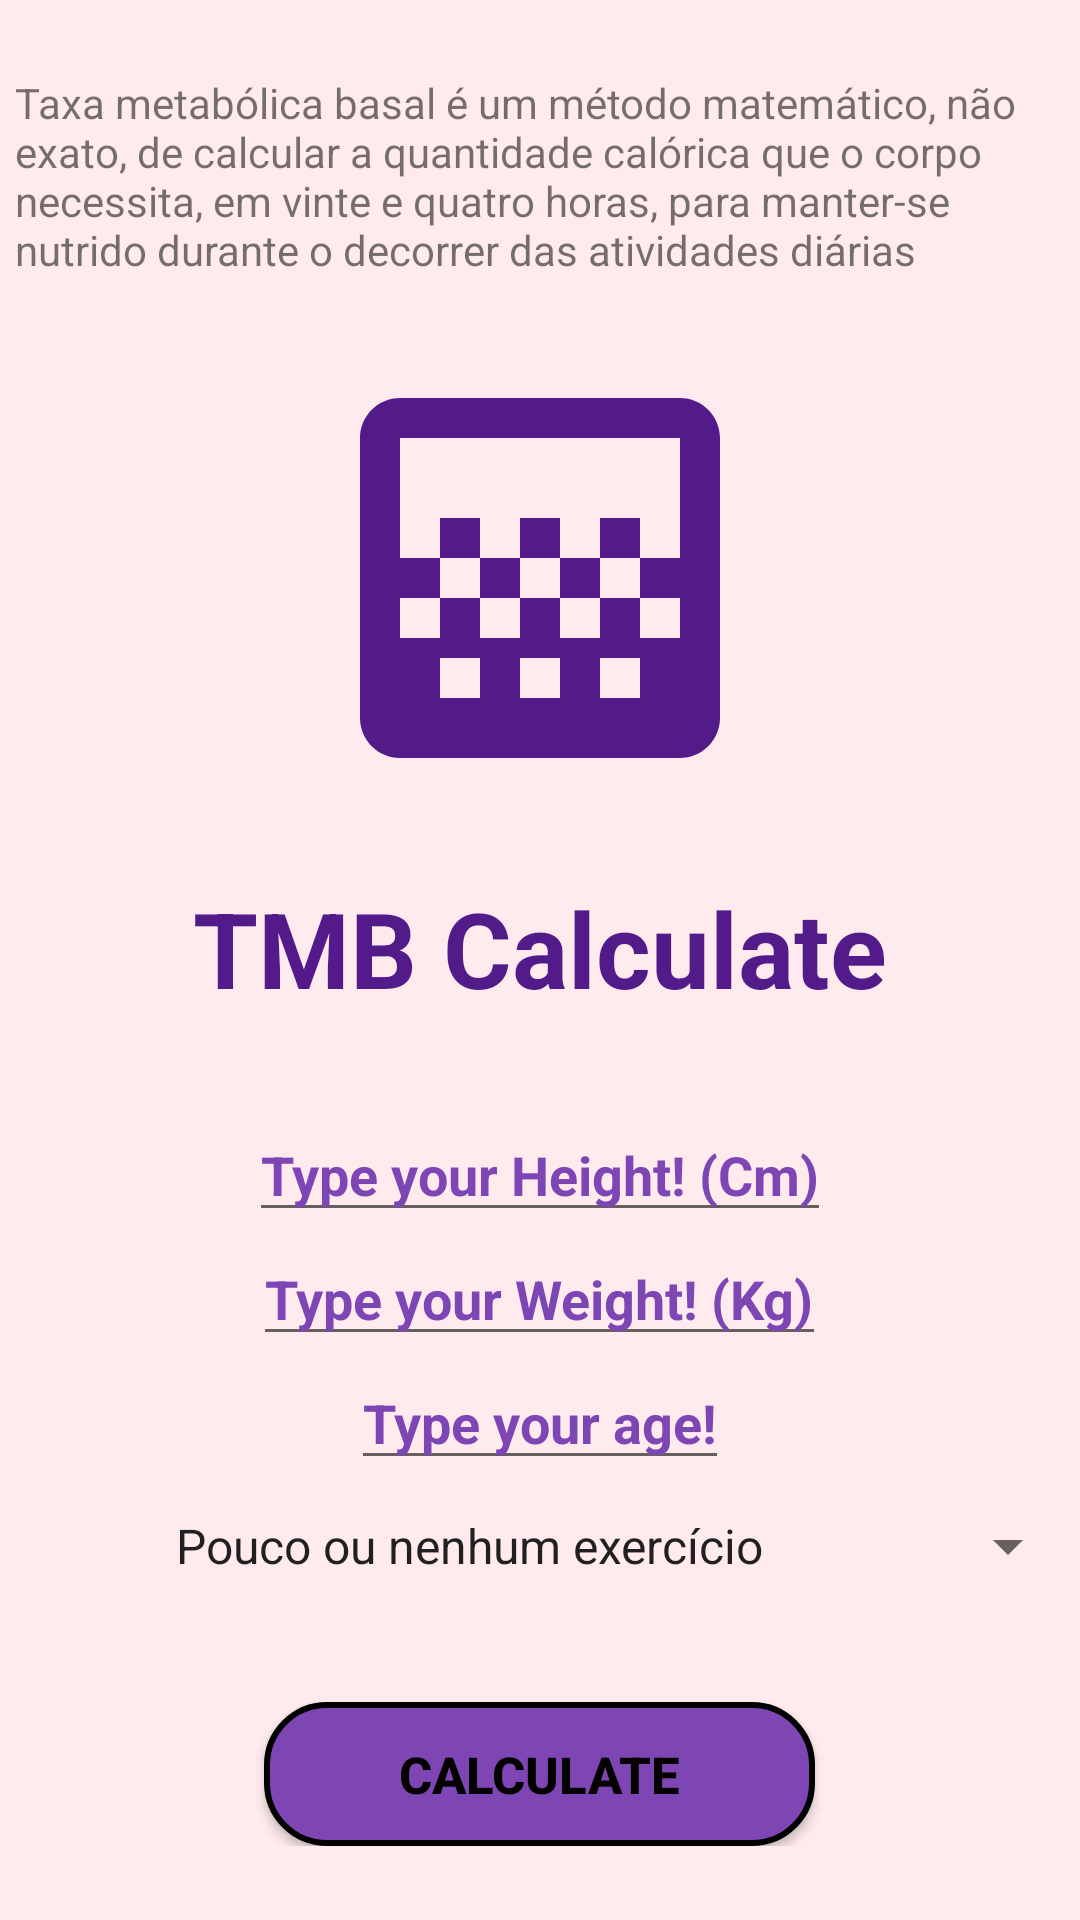

Write the Android layout XML for this screen, with the resource values it uses.
<!-- AndroidManifest.xml: application theme AppTheme -->
<!-- res/layout/activity_tmb.xml -->
<?xml version="1.0" encoding="utf-8"?>
<ScrollView xmlns:android="http://schemas.android.com/apk/res/android"
    xmlns:tools="http://schemas.android.com/tools"
    android:layout_width="match_parent"
    android:layout_height="match_parent"
    android:layout_gravity="center"
    android:background="#ffebee"
    tools:context=".TmbActivity">

    <LinearLayout
        android:layout_width="match_parent"
        android:layout_height="wrap_content"
        android:layout_gravity="center"
        android:background="#ffebee"
        android:gravity="center"
        android:orientation="vertical">

        <TextView
            android:layout_width="wrap_content"
            android:layout_height="wrap_content"
            android:text="@string/tmb_description"
            android:layout_marginStart="5sp"
            android:layout_marginEnd="5sp"/>

        <ImageView
            style="@style/title_text_style"
            android:contentDescription="@string/imc_calculate_description"
            android:src="@drawable/tmb_icon_160dp" />

        <TextView
            android:id="@+id/txt_title_tmb_calculate"
            android:textColor="#531B8A"
            style="@style/title_text_style"
            android:text="@string/tmb_calculate_txtStr" />

        <EditText
            android:id="@+id/tmb_etxt_height"
            style="@style/edit_text_input_style"
            android:textColor="#531B8A"
            android:layout_marginTop="30sp"
            android:hint="@string/etxt_type_your_heightStr"
            android:textColorHint="#7E46B5"/>

        <EditText
            android:id="@+id/tmb_etxt_weight"
            style="@style/edit_text_input_style"
            android:hint="@string/etxt_type_your_weightStr"
            android:textColorHint="#7E46B5"
            android:maxLength="5" />

        <EditText
            android:id="@+id/tmb_age"
            style="@style/edit_text_input_style"
            android:hint="@string/tmb_ageStr"
            android:textColorHint="#7E46B5"
            android:maxLength="5" />
        <Spinner
            android:layout_marginTop="10sp"
            android:id="@+id/spinner_tmb_life_style"
            android:layout_width="wrap_content"
            android:layout_height="wrap_content"
            style="@style/spinner_style"
            android:textAlignment="center"
            android:gravity="center"
            android:entries="@array/tmb_life_style"/>

        <Button
            android:id="@+id/btn_calculate_tmb"
            style="@style/tmb_button_style"
            android:layout_marginTop="40sp"
            android:text="@string/btn_txt_calculateStr"
            tools:targetApi="lollipop" />

    </LinearLayout>
</ScrollView>
<!-- resources referenced by this layout -->
<resources>
  <string-array name="tmb_life_style">
          <item>Pouco ou nenhum exercício</item>
          <item>Exercício leve: 1 a 3 dias por semana</item>
          <item>Exercício moderado: 3 a 5 dias por semana</item>
          <item>Exercício pesado: 6 a 7 dias por semana</item>
          <item>Exercício pesado diariamente e até 2x ao dia</item>
      </string-array>
  <!-- drawable tmb_icon_160dp (drawable) -->
  <vector android:height="160dp" android:tint="#531B8A"
      android:viewportHeight="24" android:viewportWidth="24"
      android:width="160dp" xmlns:android="http://schemas.android.com/apk/res/android">
      <path android:fillColor="@android:color/white" android:pathData="M11,9h2v2h-2zM9,11h2v2L9,13zM13,11h2v2h-2zM15,9h2v2h-2zM7,9h2v2L7,11zM19,3L5,3c-1.1,0 -2,0.9 -2,2v14c0,1.1 0.9,2 2,2h14c1.1,0 2,-0.9 2,-2L21,5c0,-1.1 -0.9,-2 -2,-2zM9,18L7,18v-2h2v2zM13,18h-2v-2h2v2zM17,18h-2v-2h2v2zM19,11h-2v2h2v2h-2v-2h-2v2h-2v-2h-2v2L9,15v-2L7,13v2L5,15v-2h2v-2L5,11L5,5h14v6z"/>
  </vector>
  <string name="btn_txt_calculateStr">Calculate</string>
  <string name="etxt_type_your_heightStr">Type your Height! (Cm)</string>
  <string name="etxt_type_your_weightStr">Type your Weight! (Kg)</string>
  <string name="imc_calculate_description">Icon of IMC Calculate</string>
  <string name="tmb_ageStr">Type your age!</string>
  <string name="tmb_calculate_txtStr">TMB Calculate</string>
  <string name="tmb_description">Taxa metabólica basal é um método matemático, não exato, de calcular a quantidade calórica que o corpo necessita, em vinte e quatro horas, para manter-se nutrido durante o decorrer das atividades diárias</string>
  <style name="edit_text_input_style">
          <item name="android:maxLength">5</item>
          <item name="android:layout_width">wrap_content</item>
          <item name="android:layout_height">wrap_content</item>
          <item name="android:inputType">numberDecimal</item>
          <item name="android:textColorHint">#ff5131</item>
          <item name="android:textStyle">bold</item>
      </style>
  <style name="spinner_style" parent="edit_text_input_style">
  
  
      </style>
  <style name="title_text_style">
          <item name="android:layout_marginTop">20sp</item>
          <item name="android:layout_width">wrap_content</item>
          <item name="android:layout_height">wrap_content</item>
          <item name="android:layout_gravity">center</item>
          <item name="android:textSize">35sp</item>
          <item name="android:textStyle">bold</item>
          <item name="android:textColor">#8A1919</item>
      </style>
  <style name="tmb_button_style">
          <item name="android:textSize">17sp</item>
          <item name="android:layout_width">wrap_content</item>
          <item name="android:layout_height">wrap_content</item>
          <item name="android:background">@drawable/bg_button_tmb</item>
          <item name="android:paddingHorizontal" tools:targetApi="o">45dp</item>
          <item name="android:textColor">#040000</item>
          <item name="android:textStyle">bold</item>
      </style>
  <style name="AppTheme" parent="Theme.AppCompat.Light.DarkActionBar">
          
          <item name="colorPrimary">@color/colorPrimary</item>
          <item name="colorPrimaryDark">@color/colorPrimaryDark</item>
          <item name="colorAccent">@color/colorAccent</item>
      </style>
  <!-- drawable bg_button_tmb (drawable) -->
  <?xml version="1.0" encoding="utf-8"?>
  <shape xmlns:android="http://schemas.android.com/apk/res/android">
  
      <corners android:radius="20sp"></corners>
      <solid android:color="#7E46B5"></solid>
      <stroke android:color="@android:color/black"
          android:width="2dp"></stroke>
  
  
  </shape>
  <!-- not gathered from this repository: default colours our renderer supplied (Android Studio template values) -->
  <color name="colorPrimary">#FF6200EE</color>
  <color name="colorPrimaryDark">#FF3700B3</color>
  <color name="colorAccent">#FF03DAC5</color>
</resources>
